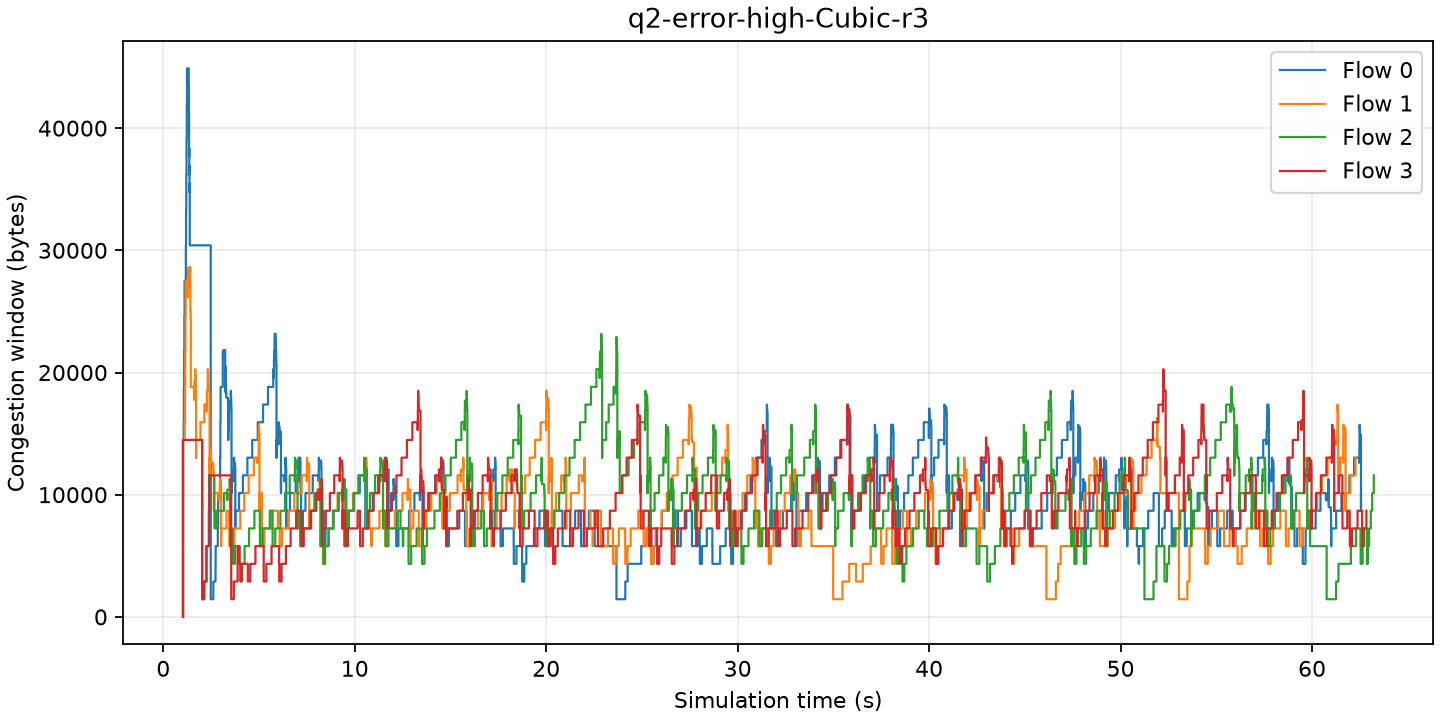

The table this chart was drawn from, first rows:
time_s, flow, old_cwnd_bytes, cwnd_bytes
1.028, 0, 0, 14480
1.029, 1, 0, 14480
1.03, 2, 0, 14480
1.031, 3, 0, 14480
1.063, 0, 14480, 15928
1.075, 0, 15928, 18824
1.087, 0, 18824, 21720
1.099, 0, 21720, 24616
1.111, 0, 24616, 27512
1.117, 1, 14480, 15928
1.135, 1, 15928, 18824
1.147, 1, 18824, 21720
1.159, 1, 21720, 24616
1.172, 1, 24616, 27512
1.178, 0, 27512, 30408
1.19, 0, 30408, 33304
1.202, 0, 33304, 36200
1.214, 0, 36200, 39096
1.226, 0, 39096, 41992
1.238, 0, 41992, 44888
1.274, 1, 27512, 26831
1.28, 1, 26831, 26150
1.286, 1, 26150, 26916
1.292, 1, 26916, 27683
1.298, 1, 27683, 27001
1.304, 1, 27001, 27768
1.31, 1, 27768, 28535
1.316, 1, 28535, 27853
1.322, 1, 27853, 28620
1.328, 0, 44888, 42716
1.334, 0, 42716, 43440
1.34, 0, 43440, 41268
1.346, 0, 41268, 37648
1.352, 0, 37648, 38372
1.358, 0, 38372, 36200
1.364, 0, 36200, 36924
1.37, 0, 36924, 34752
1.376, 0, 34752, 35476
1.382, 0, 35476, 30408
1.412, 1, 28620, 25383
1.418, 1, 25383, 25042
1.424, 1, 25042, 24702
1.43, 1, 24702, 24361
1.436, 1, 24361, 18824
1.598, 1, 18824, 18298
1.604, 1, 18298, 17771
1.61, 1, 17771, 18693
1.616, 1, 18693, 18430
1.622, 1, 18430, 19351
1.664, 1, 19351, 20272
1.67, 1, 20272, 20009
1.676, 1, 20009, 19746
1.682, 1, 19746, 19483
1.688, 1, 19483, 19219
1.694, 1, 19219, 18956
1.7, 1, 18956, 18693
1.712, 1, 18693, 13032
1.712, 1, 13032, 14480
1.941, 1, 14480, 15928
2.03, 2, 14480, 1448
... 2,333 more rows
